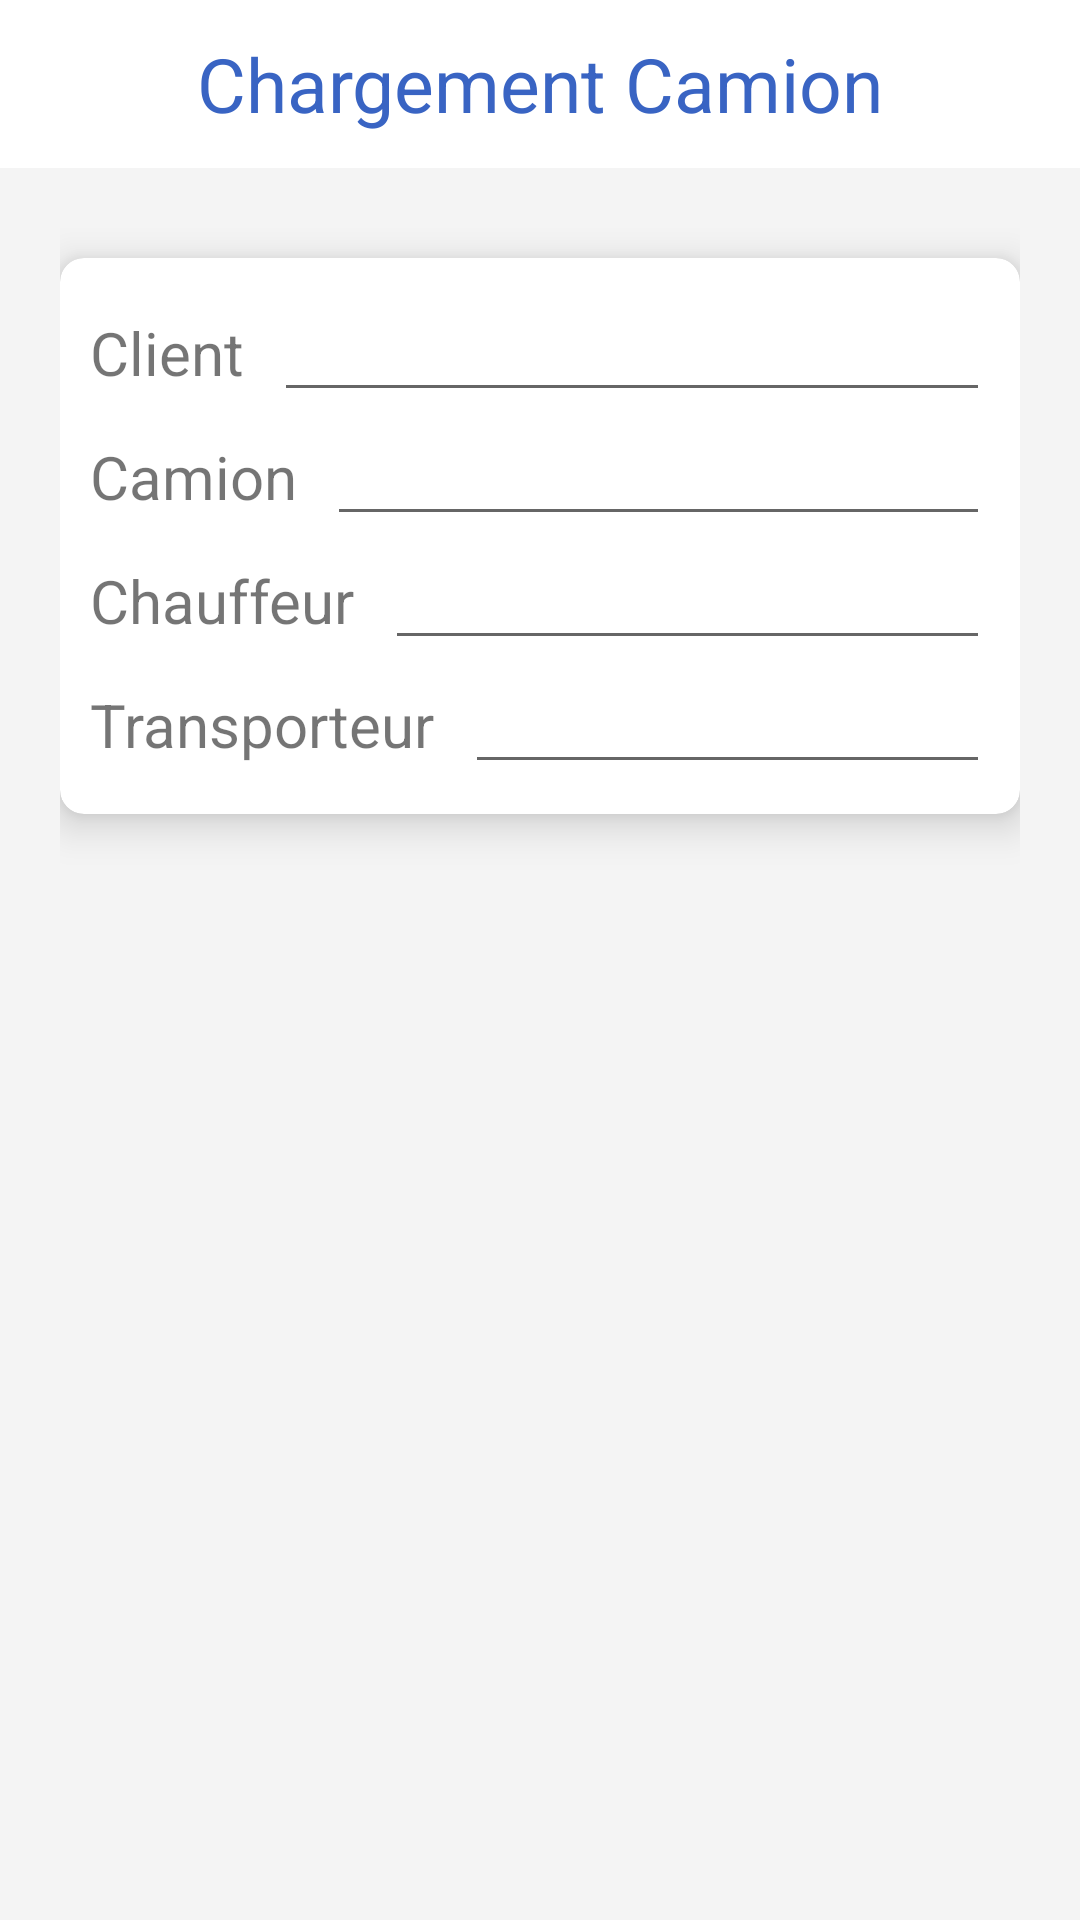

This screen was rendered from an Android layout file. Write that file and the resources it references.
<!-- AndroidManifest.xml: application theme Theme.IndigoGestionStock -->
<!-- res/layout/fragment_chargement_camion.xml -->
<?xml version="1.0" encoding="utf-8"?>
<FrameLayout xmlns:android="http://schemas.android.com/apk/res/android"
    xmlns:tools="http://schemas.android.com/tools"
    android:layout_width="match_parent"
    android:layout_height="match_parent"
    xmlns:app="http://schemas.android.com/apk/res-auto"
    tools:context=".Fragments.ChargementCamionFragment"
    android:background="#1b52a9">

    <com.google.android.material.appbar.AppBarLayout
        android:layout_width="match_parent"
        android:layout_height="match_parent"
        android:background="#F4F4F4">
        <androidx.appcompat.widget.Toolbar
            android:layout_width="match_parent"
            android:layout_height="wrap_content"
            android:background="#FFFFFF"
            app:tabIndicatorColor="#FFFFFF">
            <ImageView
                android:id="@+id/btnBack"
                android:layout_width="30dp"
                android:layout_height="30dp"
                android:background="@drawable/backbtn"/>
            <TextView
                android:layout_width="wrap_content"
                android:layout_height="wrap_content"
                android:layout_gravity="center"
                android:text="Chargement Camion"
                android:textSize="25dp"
                android:textColor="#3964C3"/>
        </androidx.appcompat.widget.Toolbar>

        <LinearLayout
            android:layout_width="match_parent"
            android:layout_height="match_parent"
            android:layout_margin="20dp"
            android:orientation="vertical">

    <androidx.cardview.widget.CardView
                android:layout_width="match_parent"
                android:layout_height="wrap_content"
                android:layout_marginTop="10dp"
                app:cardCornerRadius="8dp"
                app:cardElevation="8dp">

                <LinearLayout
                    android:layout_width="match_parent"
                    android:layout_height="wrap_content"
                    android:layout_margin="10dp"
                    android:orientation="vertical">




                    <LinearLayout
                        android:layout_width="match_parent"
                        android:layout_height="wrap_content"
                        android:orientation="horizontal">

                        <TextView

                            android:layout_width="wrap_content"
                            android:layout_height="wrap_content"
                            android:text="Client"
                            android:textSize="20dp" />

                        <EditText
                            android:id="@+id/client"
                            android:layout_width="match_parent"
                            android:layout_height="wrap_content"
                            android:layout_marginLeft="10dp"
                            android:inputType="text" />

                    </LinearLayout>
                    <LinearLayout
                        android:layout_width="match_parent"
                        android:layout_height="wrap_content"
                        android:orientation="horizontal">

                        <TextView

                            android:layout_width="wrap_content"
                            android:layout_height="wrap_content"
                            android:text="@string/camion"
                            android:textSize="20dp" />

                        <EditText
                            android:id="@+id/camion"
                            android:layout_width="match_parent"
                            android:layout_height="wrap_content"
                            android:layout_marginLeft="10dp"
                            android:inputType="text" />

                    </LinearLayout>
                    <LinearLayout
                        android:layout_width="match_parent"
                        android:layout_height="wrap_content"
                        android:orientation="horizontal">

                        <TextView

                            android:layout_width="wrap_content"
                            android:layout_height="wrap_content"
                            android:text="@string/chauffeur"
                            android:textSize="20dp" />

                        <EditText
                            android:id="@+id/chauffeur"
                            android:layout_width="match_parent"
                            android:layout_height="wrap_content"
                            android:layout_marginLeft="10dp"
                            android:inputType="text" />

                    </LinearLayout>

                    <LinearLayout
                        android:layout_width="match_parent"
                        android:layout_height="wrap_content"
                        android:orientation="horizontal">

                        <TextView

                            android:layout_width="wrap_content"
                            android:layout_height="wrap_content"
                            android:text="@string/transporteur"
                            android:textSize="20dp" />

                        <EditText
                            android:id="@+id/transporteur"
                            android:layout_width="match_parent"
                            android:layout_height="wrap_content"
                            android:layout_marginLeft="10dp"
                            android:inputType="text" />

                    </LinearLayout>



                </LinearLayout>

            </androidx.cardview.widget.CardView>

            <androidx.cardview.widget.CardView
                android:layout_width="wrap_content"
                android:layout_height="wrap_content"
                android:layout_marginTop="10dp"
                app:cardCornerRadius="8dp"
                app:cardElevation="8dp">

                <LinearLayout
                    android:id="@+id/linearLayoutMessage"
                    android:layout_width="match_parent"
                    android:layout_height="wrap_content"
                    android:layout_margin="10dp"
                    android:visibility="gone">

                    <TextView
                        android:id="@+id/T12"
                        android:layout_width="wrap_content"
                        android:layout_height="wrap_content"
                        android:text="@string/message"
                        android:textSize="20dp" />

                    <TextView
                        android:id="@+id/t13"
                        android:layout_width="match_parent"
                        android:layout_height="wrap_content"
                        android:inputType="text" />
                </LinearLayout>
            </androidx.cardview.widget.CardView>
        </LinearLayout>
    </com.google.android.material.appbar.AppBarLayout>



</FrameLayout>
<!-- resources referenced by this layout -->
<resources>
  <string name="camion">Camion</string>
  <string name="chauffeur">Chauffeur</string>
  <string name="message">Message</string>
  <string name="transporteur">Transporteur</string>
  <style name="Theme.IndigoGestionStock" parent="Theme.MaterialComponents.DayNight.NoActionBar">
          
          <item name="colorPrimary">#1B52A9</item>
          <item name="colorPrimaryVariant">@color/purple_700</item>
          <item name="colorOnPrimary">@color/white</item>
          
          <item name="colorSecondary">@color/teal_200</item>
          <item name="colorSecondaryVariant">@color/teal_700</item>
          <item name="colorOnSecondary">@color/black</item>
          
          <item name="android:statusBarColor" tools:targetApi="l">?attr/colorPrimaryVariant</item>
          
      </style>
  <!-- not gathered from this repository: default colours our renderer supplied (Android Studio template values) -->
  <color name="purple_700">#FF3700B3</color>
  <color name="teal_200">#FF03DAC5</color>
  <color name="teal_700">#FF018786</color>
  <color name="black">#FF000000</color>
  <color name="white">#FFFFFFFF</color>
</resources>
